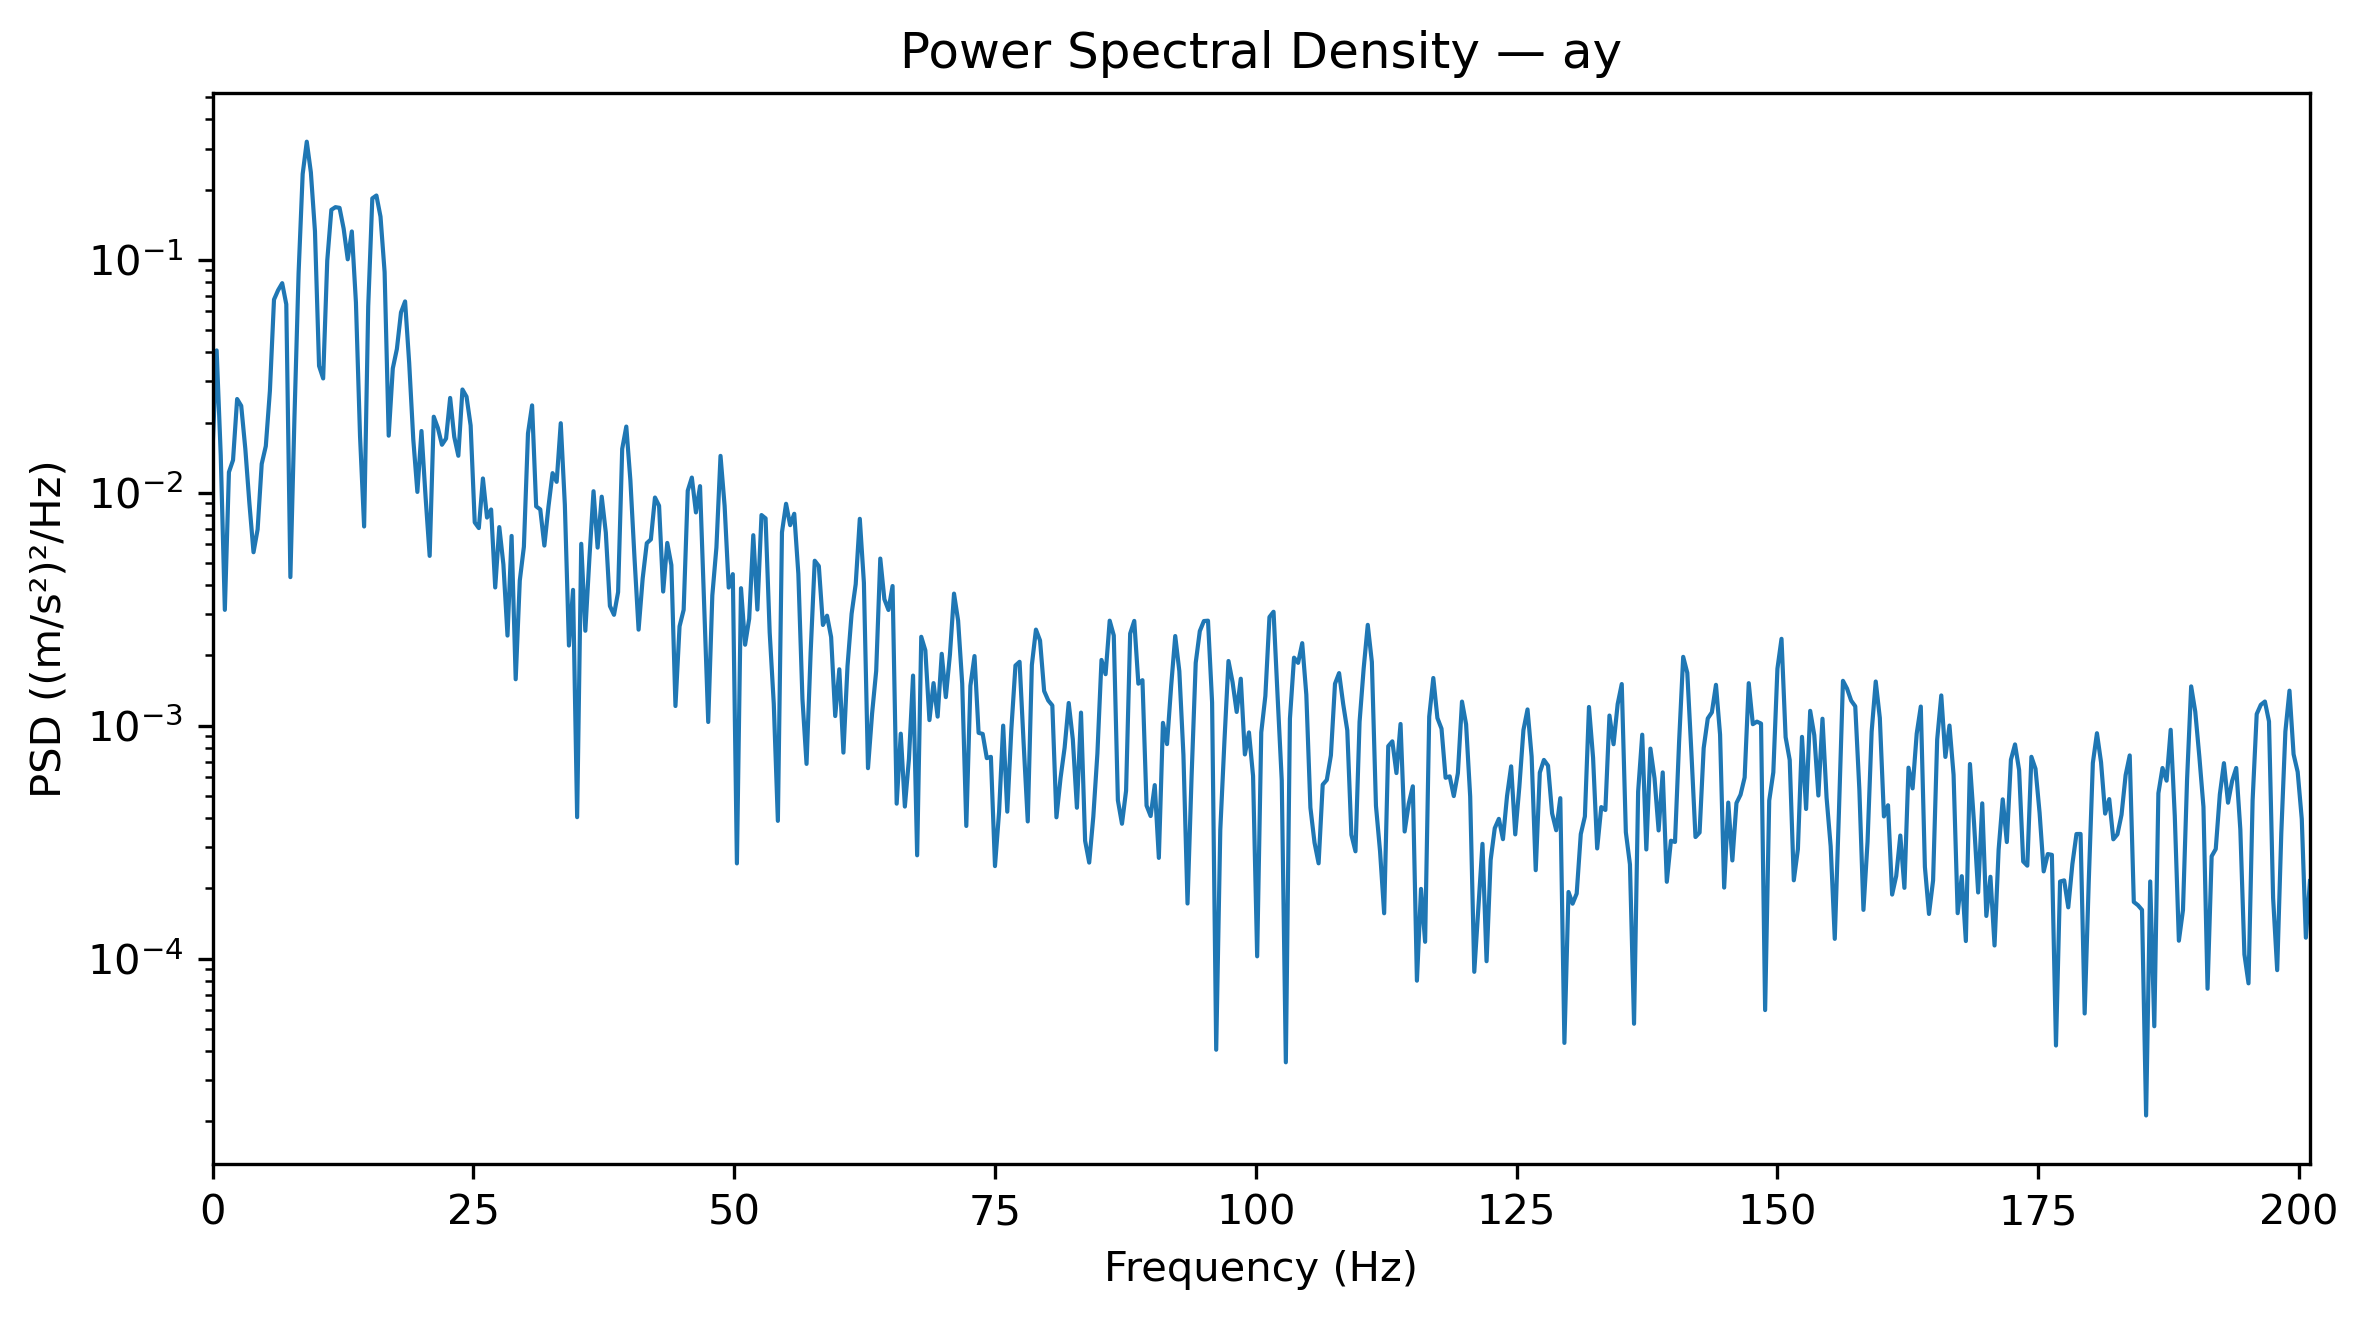

The file beside this chart, header and first rows:
Frequency_Hz, PSD_(m_s2)^2_per_Hz
0.0, 0.01536
0.3927, 0.04079
0.7854, 0.01446
1.178, 0.00314
1.571, 0.01225
1.963, 0.01379
2.356, 0.02523
2.749, 0.02358
3.141, 0.01542
3.534, 0.008976
3.927, 0.00555
4.319, 0.006951
4.712, 0.01329
5.105, 0.01584
5.497, 0.02733
5.89, 0.0674
6.283, 0.07394
6.675, 0.07928
7.068, 0.06432
7.461, 0.004339
7.854, 0.02124
8.246, 0.08735
8.639, 0.2332
9.032, 0.321
9.424, 0.237
9.817, 0.1324
10.21, 0.03499
10.6, 0.03092
10.99, 0.09909
11.39, 0.1637
11.78, 0.1681
12.17, 0.1669
12.57, 0.136
12.96, 0.1004
13.35, 0.1322
13.74, 0.06553
14.14, 0.01752
14.53, 0.007157
14.92, 0.063
15.31, 0.1833
15.71, 0.1886
16.1, 0.153
16.49, 0.08847
16.89, 0.01756
17.28, 0.03414
17.67, 0.04137
18.06, 0.05939
18.46, 0.06619
18.85, 0.03606
19.24, 0.01694
19.63, 0.01007
20.03, 0.01839
20.42, 0.009592
20.81, 0.005353
21.2, 0.02118
21.6, 0.01897
21.99, 0.01605
22.38, 0.01706
22.78, 0.0255
23.17, 0.01737
... 453 more rows
